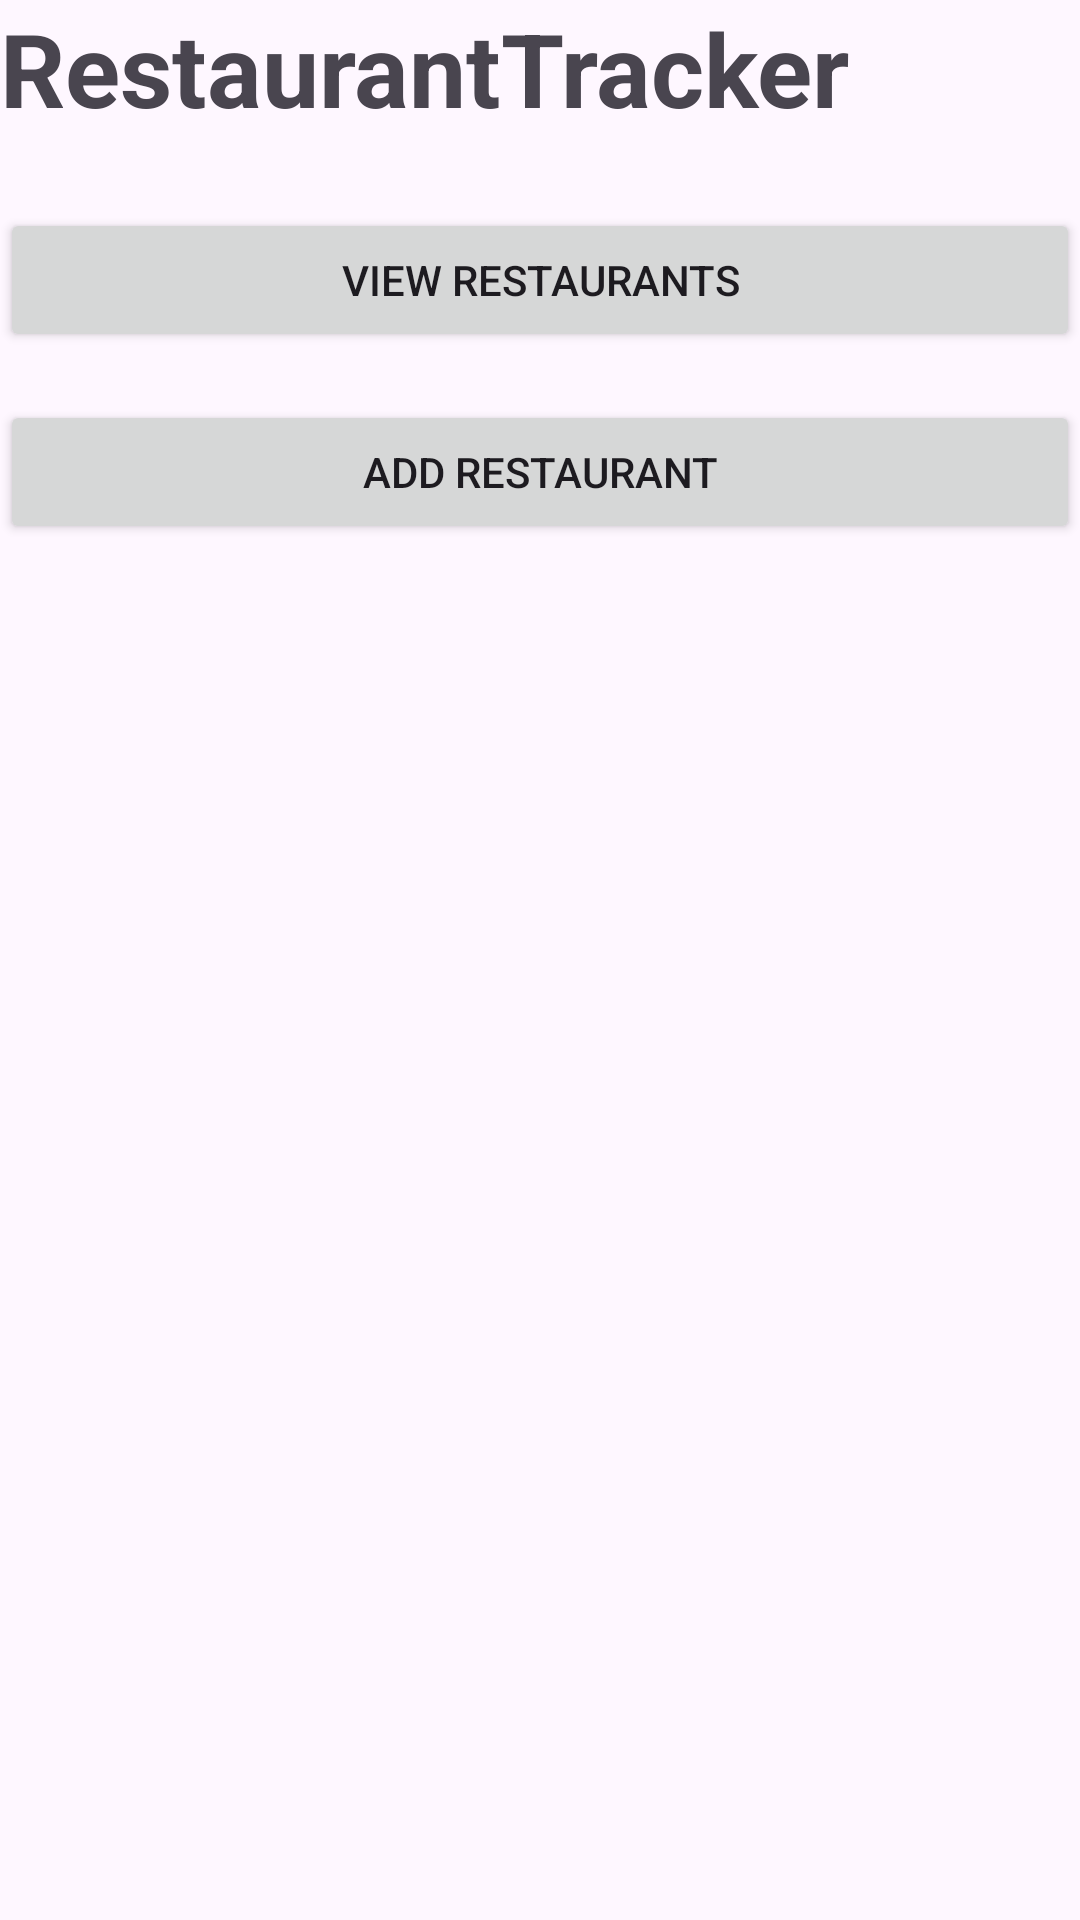

Android layout source for this screen:
<!-- AndroidManifest.xml: application theme Theme.RestaurantTracker -->
<!-- res/layout/activity_main.xml -->
<?xml version="1.0" encoding="utf-8"?>
<androidx.constraintlayout.widget.ConstraintLayout xmlns:android="http://schemas.android.com/apk/res/android"
    xmlns:app="http://schemas.android.com/apk/res-auto"
    xmlns:tools="http://schemas.android.com/tools"
    android:id="@+id/main"
    android:layout_width="match_parent"
    android:layout_height="match_parent"
    tools:context=".MainActivity">

    <LinearLayout
        android:layout_width="match_parent"
        android:layout_height="match_parent"
        android:orientation="vertical"
        app:layout_constraintTop_toTopOf="parent"
        app:layout_constraintBottom_toBottomOf="parent"
        app:layout_constraintStart_toStartOf="parent"
        app:layout_constraintEnd_toEndOf="parent">

        <TextView
            android:id="@+id/mainTitle"
            android:layout_width="wrap_content"
            android:layout_height="wrap_content"
            android:text="RestaurantTracker"
            android:textSize="34sp"
            android:textStyle="bold" />

        <Button
            android:id="@+id/viewRestaurantsButton"
            android:layout_width="match_parent"
            android:layout_height="wrap_content"
            android:layout_marginTop="24dp"
            android:text="View Restaurants" />

        <Button
            android:id="@+id/addRestaurantButton"
            android:layout_width="match_parent"
            android:layout_height="wrap_content"
            android:layout_marginTop="16dp"
            android:text="Add Restaurant" />

    </LinearLayout>

</androidx.constraintlayout.widget.ConstraintLayout>
<!-- resources referenced by this layout -->
<resources>
  <style name="Theme.RestaurantTracker" parent="Base.Theme.RestaurantTracker" />
  <style name="Base.Theme.RestaurantTracker" parent="Theme.Material3.DayNight.NoActionBar">
          
          
      </style>
</resources>
